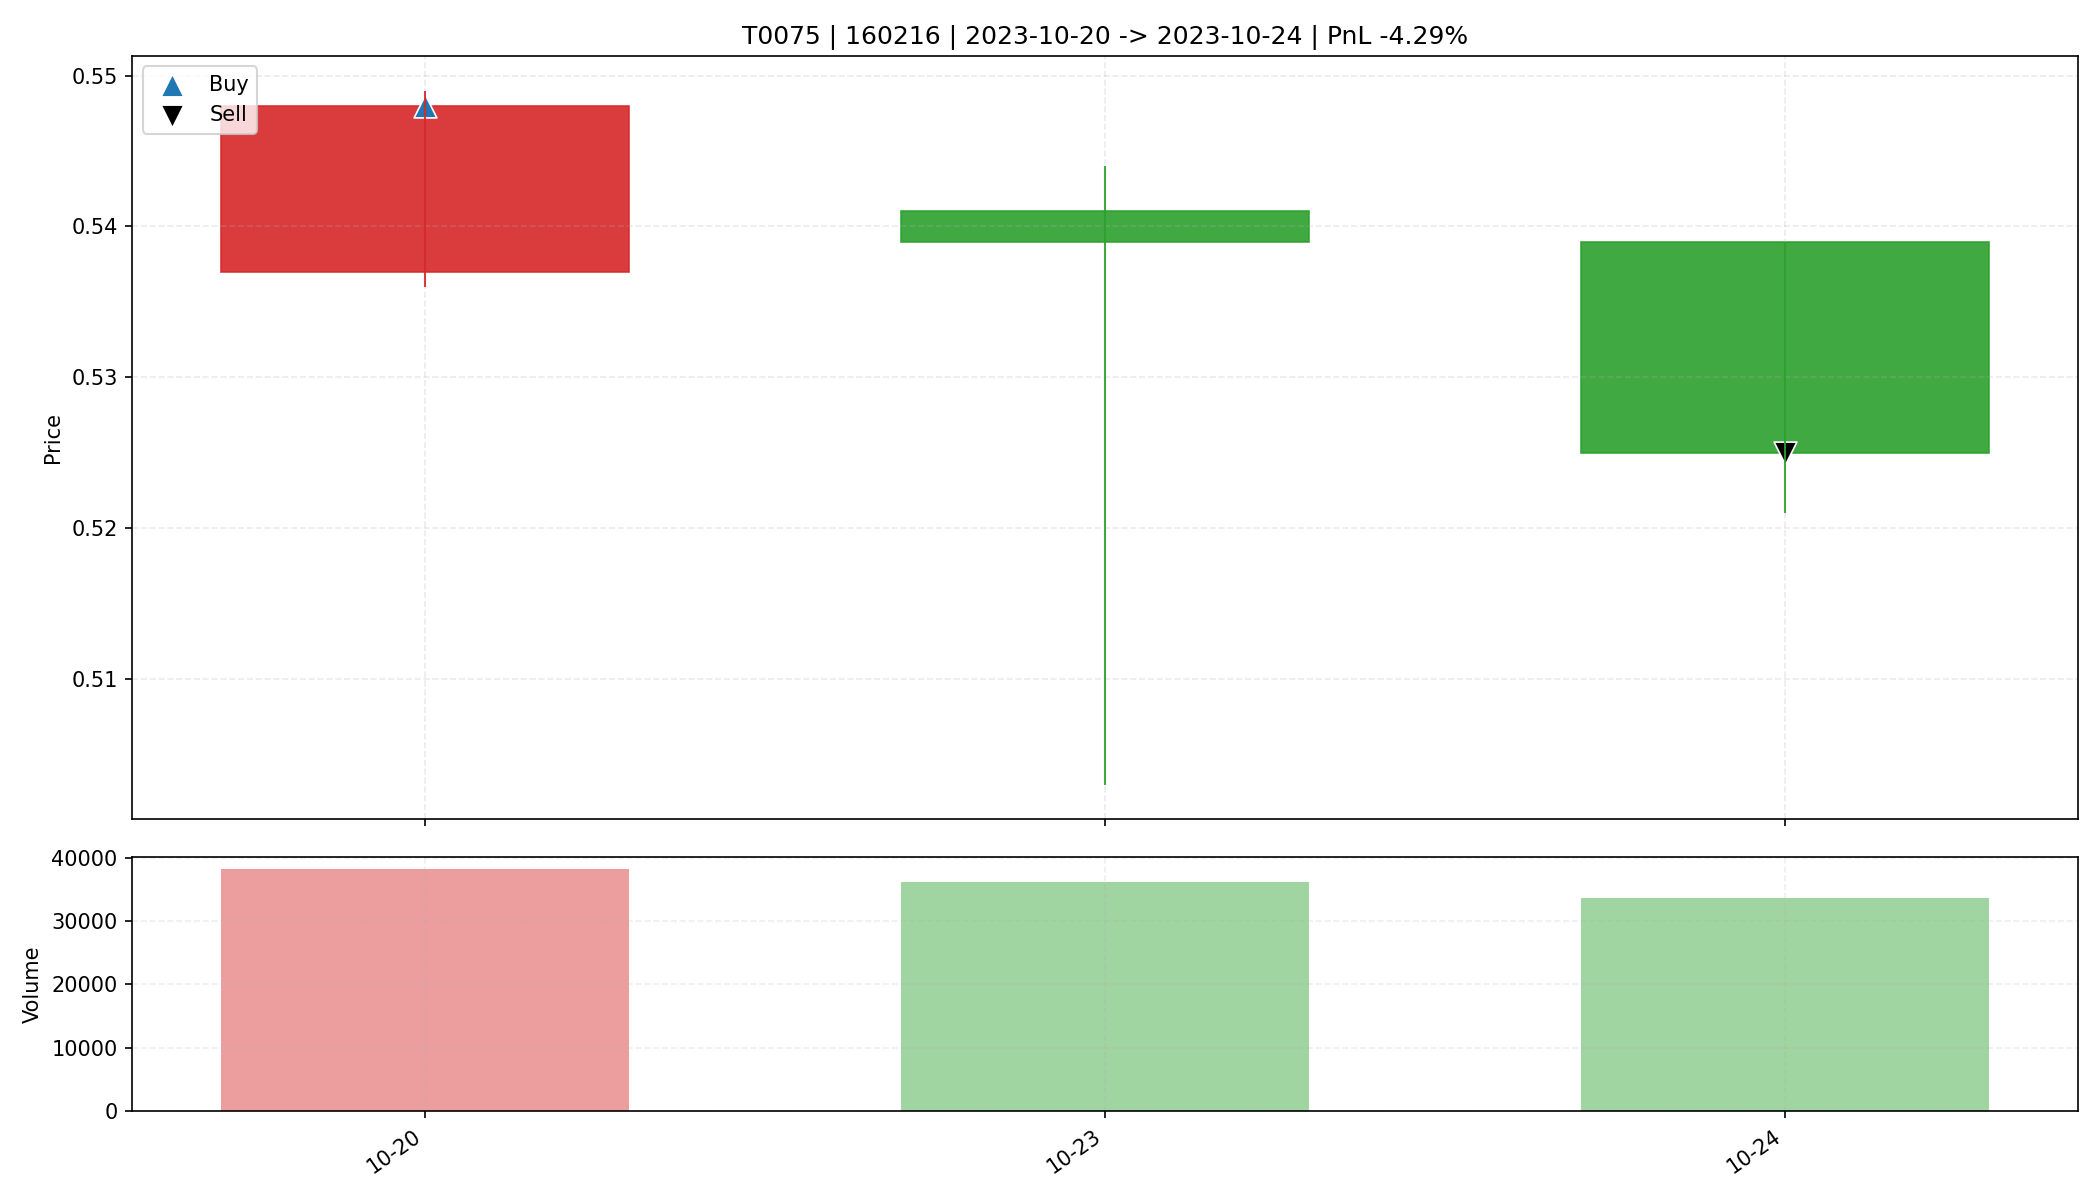

The data file committed next to this chart (first rows):
date, open, high, low, close, amount, volume, trade_id, code, buy_date, sell_date, buy_price, sell_price, matched_shares, buy_reason, sell_reason, sell_profit_pct, sell_hold_days, is_buy_day, is_sell_day, holding_day_index
2023-10-20, 0.537, 0.549, 0.536, 0.548, 2079285, 38198, T0075, 160216, 2023-10-20, 2023-10-24, 0.548, 0.525, 60100, 前10日振幅6.9%, 阳线涨幅2.0%, 突破均线, 放量1.8倍(温和+爆发…, 收盘跌破防守线(0.536), -4.293, 2.0, True, False, 0
2023-10-23, 0.541, 0.544, 0.503, 0.539, 1932150, 36163, T0075, 160216, 2023-10-20, 2023-10-24, 0.548, 0.525, 60100, 前10日振幅6.9%, 阳线涨幅2.0%, 突破均线, 放量1.8倍(温和+爆发…, 收盘跌破防守线(0.536), -4.293, 2.0, False, False, 1
2023-10-24, 0.539, 0.539, 0.521, 0.525, 1768666, 33658, T0075, 160216, 2023-10-20, 2023-10-24, 0.548, 0.525, 60100, 前10日振幅6.9%, 阳线涨幅2.0%, 突破均线, 放量1.8倍(温和+爆发…, 收盘跌破防守线(0.536), -4.293, 2.0, False, True, 2
